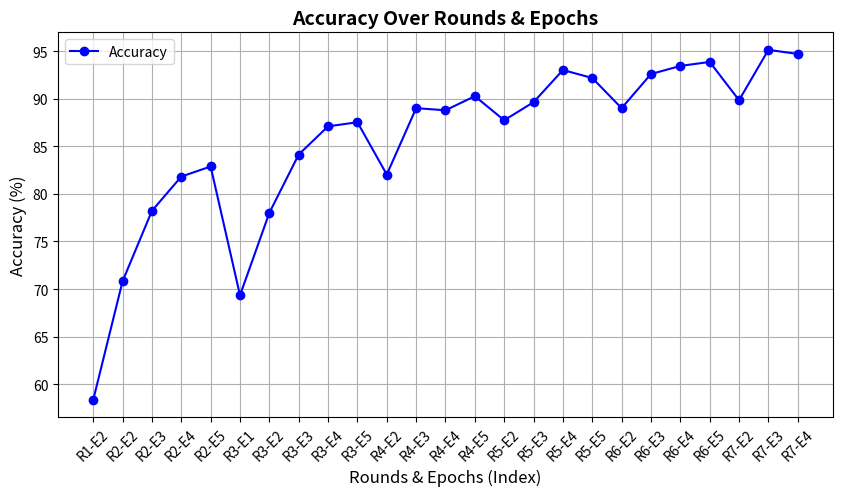
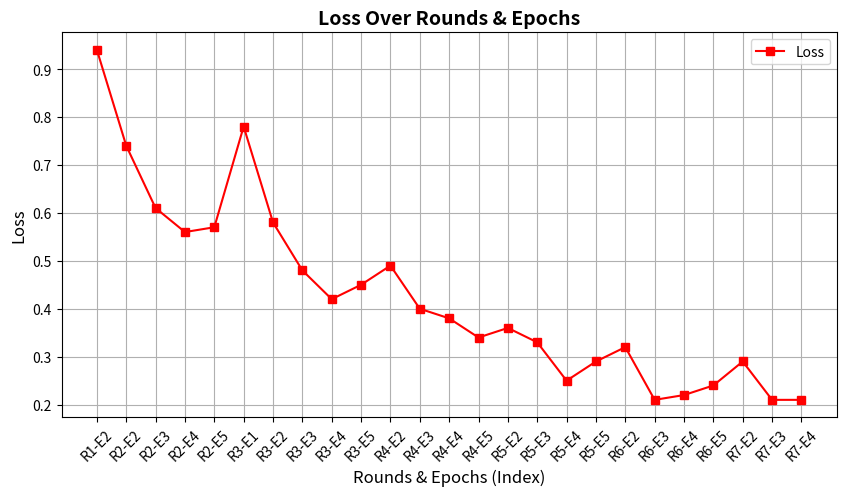
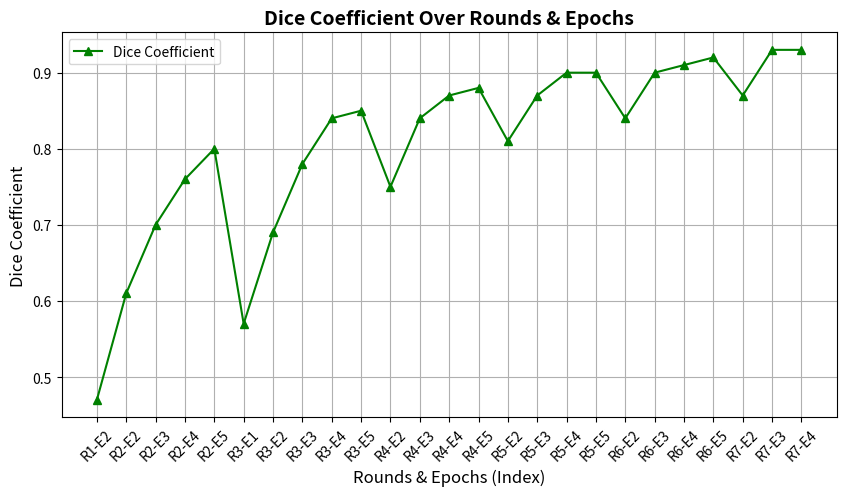

Write the Python code that produced these figures, in order.
import matplotlib.pyplot as plt


rounds = [1, 2, 2, 2, 2, 3, 3, 3, 3, 3, 4, 4, 4, 4, 5, 5, 5, 5, 6, 6, 6,6,7,7,7]
epochs = [2, 2, 3, 4, 5, 1, 2, 3, 4, 5, 2, 3, 4, 5, 2, 3, 4, 5, 2, 3, 4,5,2,3,4]
accuracy = [58.35, 70.82, 78.22, 81.82, 82.88, 69.34, 78.01, 84.14, 87.10, 87.53, 82.03, 
            89.01, 88.79, 90.27, 87.74, 89.64, 93.02, 92.18, 89.01, 92.60, 93.45,93.87,89.85,95.14,94.71]
loss = [0.94, 0.74, 0.61, 0.56, 0.57, 0.78, 0.58, 0.48, 0.42, 0.45, 0.49, 
        0.40, 0.38, 0.34, 0.36, 0.33, 0.25, 0.29, 0.32, 0.21, 0.22, 0.24, 0.29,0.21,0.21]
dice_coefficient = [0.47, 0.61, 0.70, 0.76, 0.80, 0.57, 0.69, 0.78, 0.84, 0.85, 0.75,
                    0.84, 0.87, 0.88, 0.81, 0.87, 0.90, 0.90, 0.84, 0.90, 0.91, 0.92, 0.87,0.93,0.93]


# Accuracy Plot (First Window)
plt.figure(figsize=(10, 5))
plt.plot(range(len(accuracy)), accuracy, marker='o', linestyle='-', color='blue', label='Accuracy')
plt.title("Accuracy Over Rounds & Epochs", fontsize=14, fontweight='bold')
plt.xlabel("Rounds & Epochs (Index)", fontsize=12)
plt.ylabel("Accuracy (%)", fontsize=12)
plt.grid(True)
plt.legend()
plt.xticks(range(len(rounds)), [f"R{r}-E{e}" for r, e in zip(rounds, epochs)], rotation=45, fontsize=10)
plt.savefig("accuracy_plot.png", bbox_inches='tight')  # Save the figure
plt.show()  # Show first window

# Loss Plot (Second Window)
plt.figure(figsize=(10, 5))
plt.plot(range(len(loss)), loss, marker='s', linestyle='-', color='red', label='Loss')
plt.title("Loss Over Rounds & Epochs", fontsize=14, fontweight='bold')
plt.xlabel("Rounds & Epochs (Index)", fontsize=12)
plt.ylabel("Loss", fontsize=12)
plt.grid(True)
plt.legend()
plt.xticks(range(len(rounds)), [f"R{r}-E{e}" for r, e in zip(rounds, epochs)], rotation=45, fontsize=10)
plt.savefig("loss_plot.png", bbox_inches='tight')  # Save the figure
plt.show()  # Show second window

# Dice Coefficient Plot (Third Window)
plt.figure(figsize=(10, 5))
plt.plot(range(len(dice_coefficient)), dice_coefficient, marker='^', linestyle='-', color='green', label='Dice Coefficient')
plt.title("Dice Coefficient Over Rounds & Epochs", fontsize=14, fontweight='bold')
plt.xlabel("Rounds & Epochs (Index)", fontsize=12)
plt.ylabel("Dice Coefficient", fontsize=12)
plt.grid(True)
plt.legend()
plt.xticks(range(len(rounds)), [f"R{r}-E{e}" for r, e in zip(rounds, epochs)], rotation=45, fontsize=10)
plt.savefig("dice_coefficient_plot.png", bbox_inches='tight')  # Save the figure
plt.show()  # Show third window